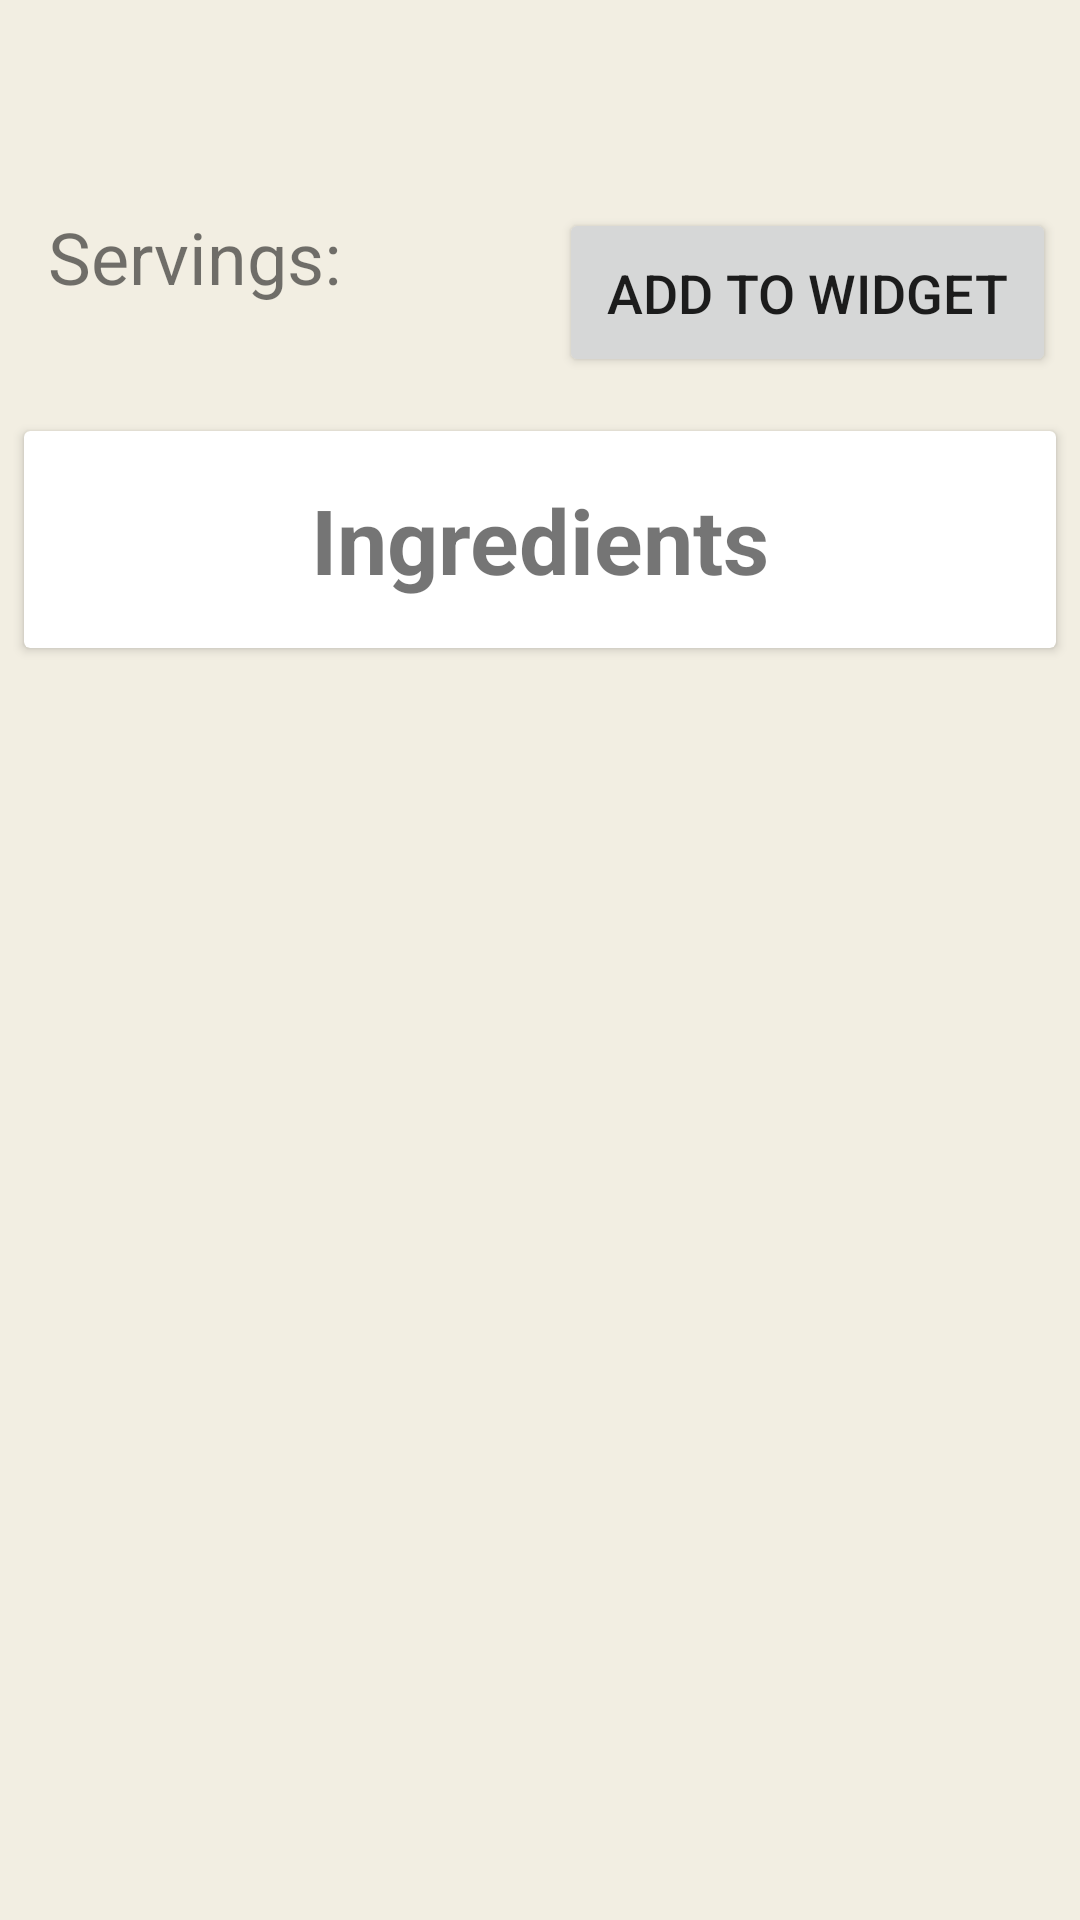

Reconstruct the res/layout file that produces this screen, plus the resources it refers to.
<!-- AndroidManifest.xml: application theme AppTheme -->
<!-- res/layout/fragment_recipe_detail.xml -->
<?xml version="1.0" encoding="utf-8"?>
<ScrollView
    android:id="@+id/detail_scroll_view"
    android:layout_width="match_parent"
    android:layout_height="wrap_content"
    xmlns:android="http://schemas.android.com/apk/res/android"
    xmlns:app="http://schemas.android.com/apk/res-auto"
    xmlns:tools="http://schemas.android.com/tools">

    <android.support.constraint.ConstraintLayout
        android:focusableInTouchMode="true"
        android:layout_width="match_parent"
        android:layout_height="wrap_content"
        android:paddingBottom="@dimen/general_margin_and_padding">
        

        <TextView
            android:id="@+id/recipe_title"
            android:layout_width="@dimen/zero_width"
            android:layout_height="wrap_content"
            android:layout_marginEnd="@dimen/general_margin_and_padding"
            android:layout_marginStart="@dimen/bigger_margin_and_padding"
            android:layout_marginTop="@dimen/general_margin_and_padding"
            android:fontFamily="sans-serif-condensed"
            android:textSize="40sp"
            android:textStyle="bold"
            tools:text="@string/recipe_name_muster_tv"
            app:layout_constraintEnd_toEndOf="parent"
            app:layout_constraintStart_toStartOf="parent"
            app:layout_constraintTop_toTopOf="parent" />

        <TextView
            android:id="@+id/servings_title"
            android:layout_width="wrap_content"
            android:layout_height="wrap_content"
            android:layout_marginStart="@dimen/bigger_margin_and_padding"
            android:layout_marginTop="@dimen/general_margin_and_padding"
            android:textSize="24sp"
            android:text="@string/servings_title_muster_tv"
            app:layout_constraintStart_toStartOf="parent"
            app:layout_constraintTop_toBottomOf="@+id/recipe_title" />

        <TextView
            android:id="@+id/servings"
            android:layout_width="@dimen/zero_width"
            android:layout_height="wrap_content"
            android:layout_marginStart="@dimen/general_margin_and_padding"
            android:layout_marginTop="@dimen/general_margin_and_padding"
            android:textSize="24sp"
            tools:text="@string/servings_muster_tv"
            app:layout_constraintEnd_toEndOf="parent"
            app:layout_constraintStart_toEndOf="@+id/servings_title"
            app:layout_constraintTop_toBottomOf="@+id/recipe_title" />

        <Button
            android:id="@+id/update_recipe_ingredients_widget_button"
            android:layout_width="wrap_content"
            android:layout_height="wrap_content"
            android:layout_margin="@dimen/general_margin_and_padding"
            android:padding="@dimen/bigger_margin_and_padding"
            android:text="@string/add_to_widget_button"
            android:textSize="18sp"
            app:layout_constraintEnd_toEndOf="parent"
            app:layout_constraintTop_toBottomOf="@+id/recipe_title" />

        
        <android.support.v7.widget.CardView
            android:id="@+id/ingredients_CardView"
            android:layout_width="@dimen/zero_width"
            android:layout_height="wrap_content"
            android:layout_marginEnd="@dimen/general_margin_and_padding"
            android:layout_marginStart="@dimen/general_margin_and_padding"
            android:layout_marginTop="@dimen/margin_top_cardview_ingredients"
            app:layout_constraintEnd_toEndOf="parent"
            app:layout_constraintStart_toStartOf="parent"
            app:layout_constraintTop_toBottomOf="@+id/servings_title"
            android:nestedScrollingEnabled="true">

            <android.support.constraint.ConstraintLayout
                android:layout_width="match_parent"
                android:layout_height="match_parent">

                <TextView
                    android:id="@+id/ingredients_title"
                    android:layout_width="match_parent"
                    android:layout_height="wrap_content"
                    android:padding="@dimen/bigger_margin_and_padding"
                    android:textAlignment="center"
                    android:textAllCaps="false"
                    android:textSize="30sp"
                    android:textStyle="bold"
                    android:text="@string/ingredients_title"
                    app:layout_constraintEnd_toEndOf="parent"
                    app:layout_constraintStart_toStartOf="parent"
                    app:layout_constraintTop_toTopOf="parent" />

                
                <android.support.v7.widget.RecyclerView
                    android:id="@+id/ingredients_recyclerView"
                    android:layout_width="match_parent"
                    android:layout_height="wrap_content"
                    android:layout_marginEnd="@dimen/bigger_margin_and_padding"
                    android:layout_marginStart="@dimen/bigger_margin_and_padding"
                    app:layout_constraintEnd_toEndOf="parent"
                    app:layout_constraintHorizontal_bias="0.0"
                    app:layout_constraintStart_toStartOf="parent"
                    app:layout_constraintTop_toBottomOf="@+id/ingredients_title">
                </android.support.v7.widget.RecyclerView>
            </android.support.constraint.ConstraintLayout>
        </android.support.v7.widget.CardView>

        
        <android.support.v7.widget.RecyclerView
            android:id="@+id/steps_recyclerView"
            android:layout_width="match_parent"
            android:layout_height="wrap_content"
            android:layout_marginEnd="@dimen/bigger_margin_and_padding"
            android:layout_marginStart="@dimen/bigger_margin_and_padding"
            android:layout_marginTop="@dimen/big_margin_and_padding"
            app:layout_constraintBottom_toBottomOf="parent"
            app:layout_constraintEnd_toEndOf="parent"
            app:layout_constraintStart_toStartOf="parent"
            app:layout_constraintTop_toBottomOf="@+id/ingredients_CardView" />

    </android.support.constraint.ConstraintLayout>
</ScrollView>
<!-- resources referenced by this layout -->
<resources>
  <dimen name="big_margin_and_padding">32dp</dimen>
  <dimen name="bigger_margin_and_padding">16dp</dimen>
  <dimen name="general_margin_and_padding">8dp</dimen>
  <dimen name="margin_top_cardview_ingredients">42dp</dimen>
  <dimen name="zero_width">0dp</dimen>
  <string name="add_to_widget_button">Add to Widget</string>
  <string name="ingredients_title">Ingredients</string>
  <string name="recipe_name_muster_tv">RECIPE NAME</string>
  <string name="servings_muster_tv">8</string>
  <string name="servings_title_muster_tv">Servings:</string>
  <style name="AppTheme" parent="Theme.AppCompat.Light.DarkActionBar">
          
          <item name="colorPrimary">@color/colorPrimary</item>
          <item name="colorPrimaryDark">@color/colorPrimaryDark</item>
          <item name="colorAccent">@color/colorAccent</item>
          <item name="android:colorBackground">@color/backgroundColor</item>
      </style>
  <color name="colorPrimary">#233237</color>
  <color name="colorPrimaryDark">#18121E</color>
  <color name="colorAccent">#984B43</color>
  <color name="backgroundColor">#F2EEE2</color>
</resources>
